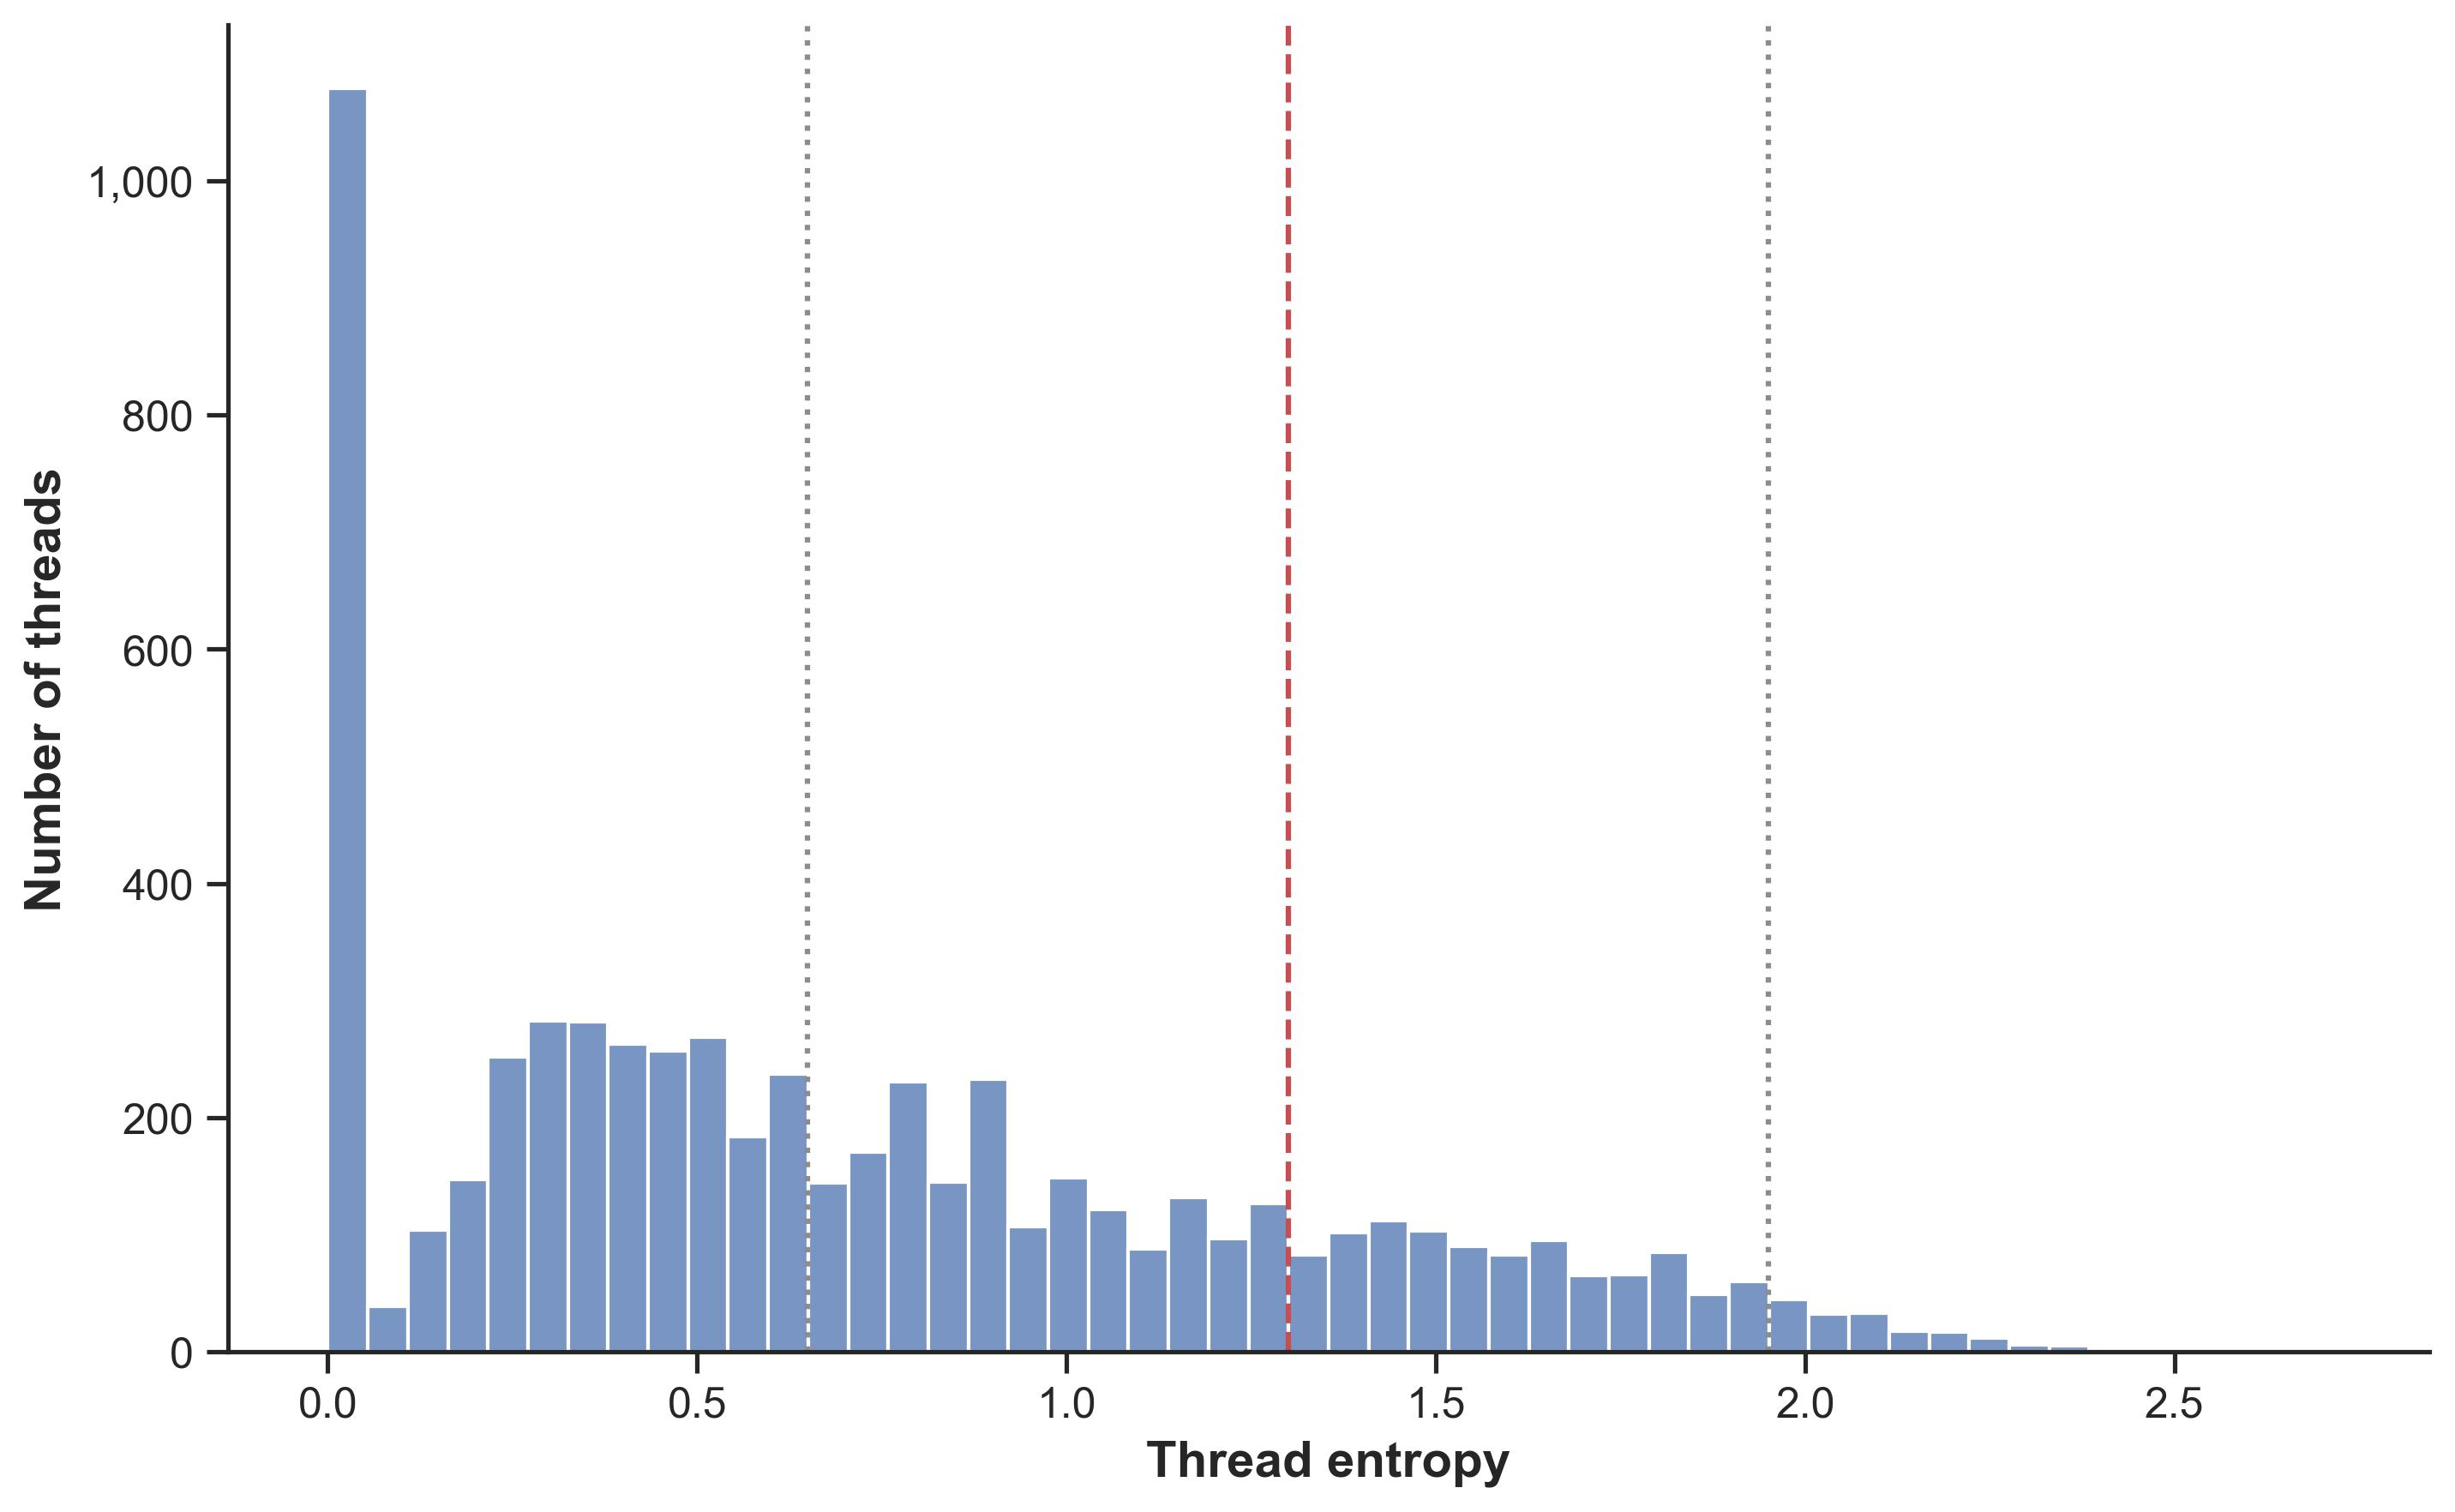

Python code for this plot:
import pandas as pd

import matplotlib.pyplot as plt
import matplotlib.ticker as ticker
import seaborn as sns

DATA_INPUT_FILE = './fig2_data.csv'
FIG_OUTPUT_FILE = './fig2.jpeg'


def main():
    df = pd.read_csv(DATA_INPUT_FILE)

    plt.figure(figsize=(10, 6))
    sns.set_theme(style='ticks', palette='deep')
    g = sns.displot(
            data=df,
            x='post_entropy',
            bins=50,
            kind='hist',
            height=6,
            aspect=1.6)

    accent1 = sns.color_palette('deep')[3]
    plt.axvline(1.3, ls='--', c=accent1)

    accent2 = sns.color_palette('deep')[7]
    plt.axvline(0.65, ls='dotted', c=accent2)
    plt.axvline(1.95, ls='dotted', c=accent2)

    g.ax.yaxis.set_major_locator(ticker.MultipleLocator(200))
    g.ax.yaxis.set_major_formatter(
            ticker.FuncFormatter(lambda x, pos: f'{int(x):,}'))

    g.ax.tick_params(axis='both', labelsize=12)

    g.ax.set_xlabel('Thread entropy', fontsize=14, fontweight='bold')
    g.ax.set_ylabel('Number of threads', fontsize=14, fontweight='bold')

    plt.savefig(FIG_OUTPUT_FILE, dpi=300, bbox_inches='tight')


if __name__ == '__main__':
    main()
